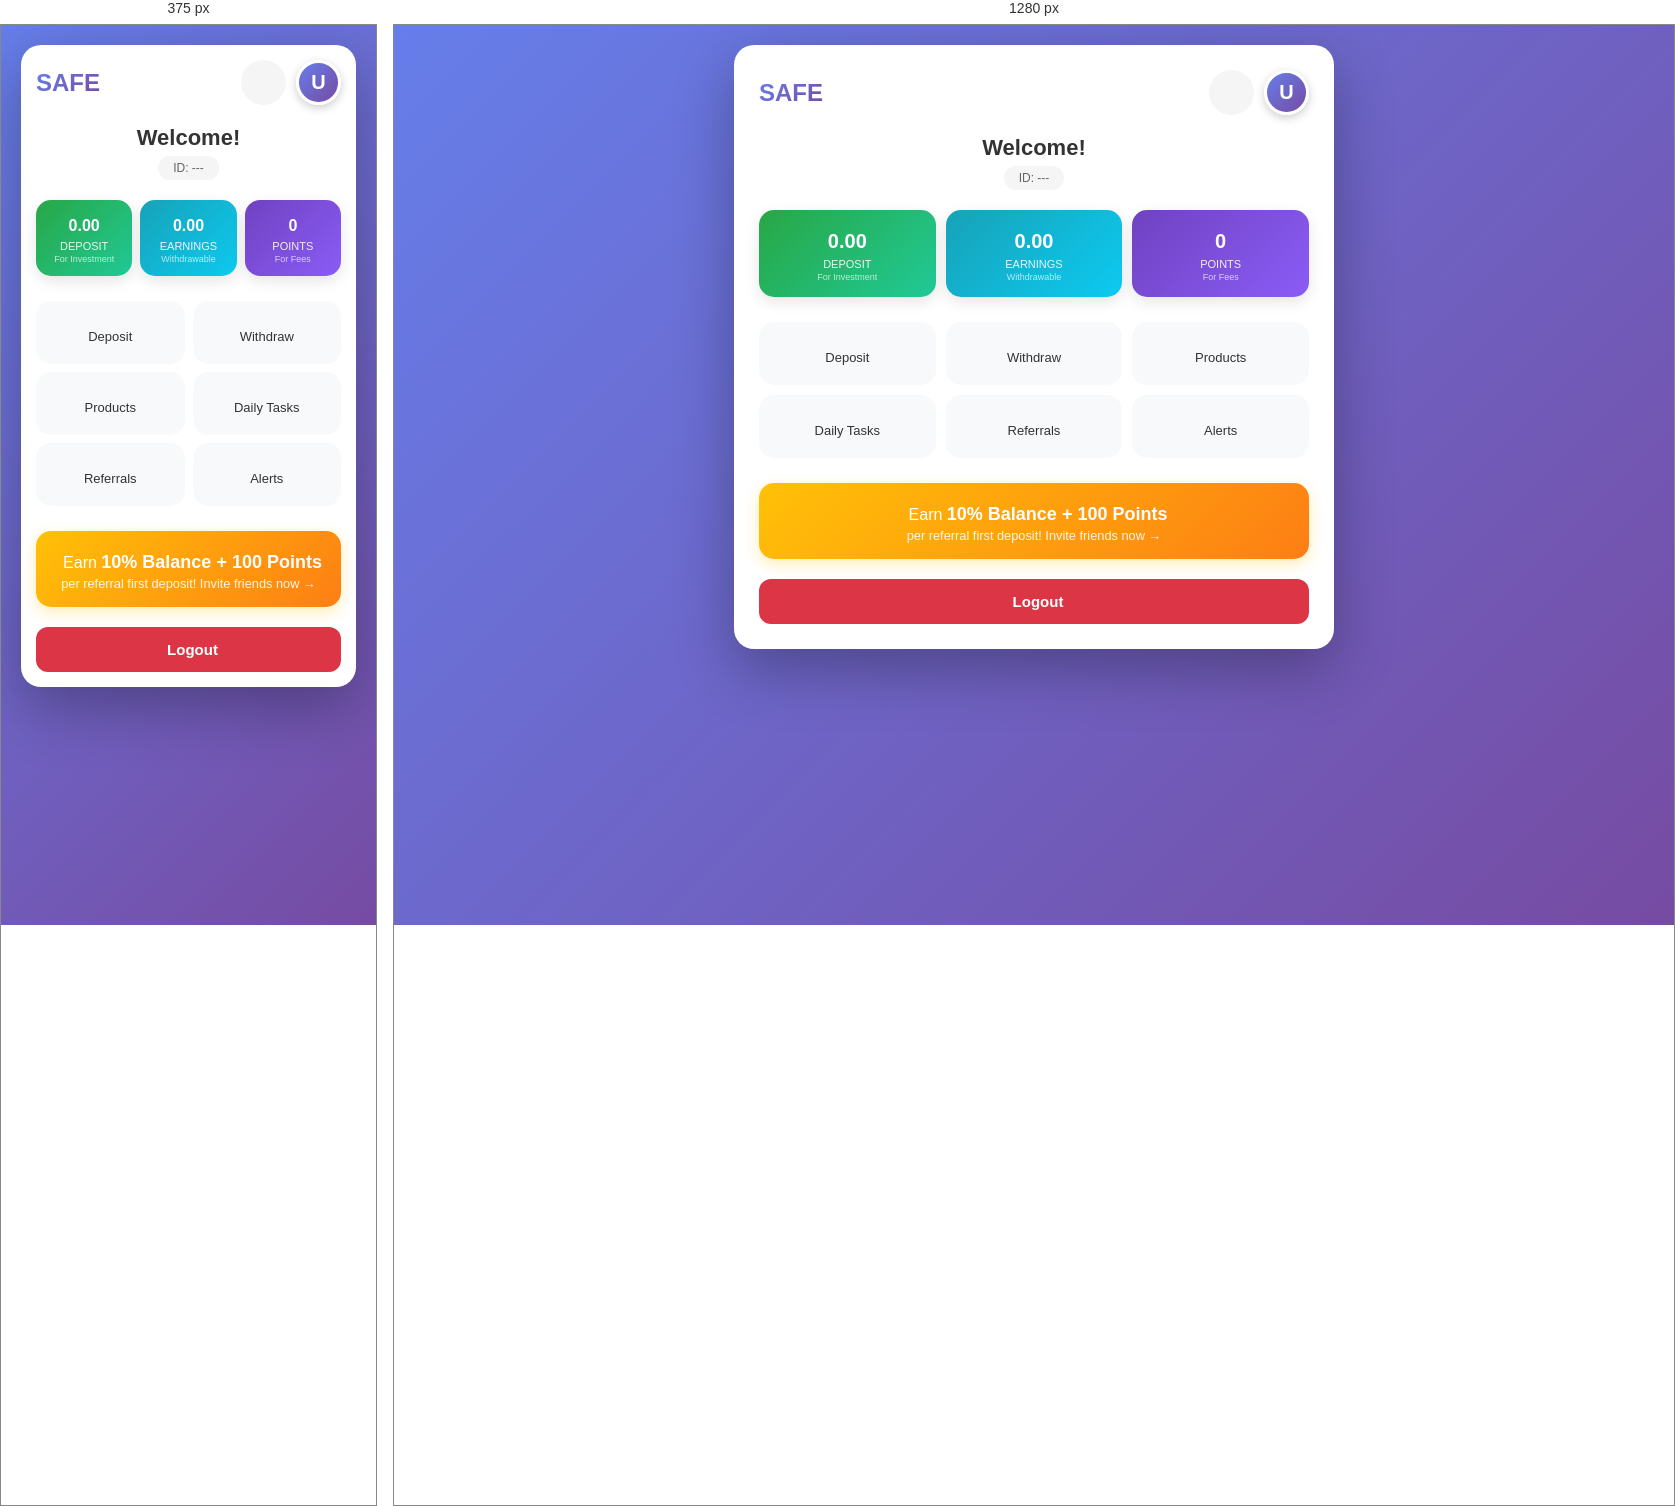
Rendered at 375 px and 1280 px, left to right.

<!-- file: home.html -->
<!DOCTYPE html>
<html lang="en">
<head>
    <meta charset="UTF-8">
    <meta name="viewport" content="width=device-width, initial-scale=1.0">
    <title>Dashboard - SAFE</title>
    <link rel="stylesheet" href="https://cdnjs.cloudflare.com/ajax/libs/font-awesome/6.0.0/css/all.min.css">
    <style>
        * {
            margin: 0;
            padding: 0;
            box-sizing: border-box;
        }

        body {
            font-family: 'Segoe UI', Tahoma, Geneva, Verdana, sans-serif;
            background: linear-gradient(135deg, #667eea 0%, #764ba2 100%);
            min-height: 100vh;
            padding: 20px;
        }

        .container {
            max-width: 600px;
            margin: 0 auto;
            background: white;
            border-radius: 20px;
            box-shadow: 0 20px 60px rgba(0, 0, 0, 0.3);
            padding: 25px;
            position: relative;
        }

        /* Header */
        .header {
            display: flex;
            justify-content: space-between;
            align-items: center;
            margin-bottom: 20px;
        }

        .logo {
            font-size: 24px;
            font-weight: 700;
            background: linear-gradient(135deg, #667eea, #764ba2);
            -webkit-background-clip: text;
            -webkit-text-fill-color: transparent;
            background-clip: text;
        }

        .header-actions {
            display: flex;
            gap: 10px;
            align-items: center;
        }

        .notification-btn {
            width: 45px;
            height: 45px;
            border-radius: 50%;
            background: #f5f5f5;
            color: #666;
            display: flex;
            align-items: center;
            justify-content: center;
            font-size: 18px;
            cursor: pointer;
            transition: all 0.3s;
            border: none;
            position: relative;
        }

        .notification-btn:hover {
            background: #e0e0e0;
            color: var(--primary);
        }

        .badge {
            position: absolute;
            top: -2px;
            right: -2px;
            background: #e74c3c;
            color: white;
            font-size: 10px;
            padding: 2px 6px;
            border-radius: 10px;
            min-width: 18px;
            text-align: center;
            font-weight: 700;
        }

        .profile-icon {
            width: 45px;
            height: 45px;
            border-radius: 50%;
            background: linear-gradient(135deg, #667eea, #764ba2);
            color: white;
            display: flex;
            align-items: center;
            justify-content: center;
            font-size: 20px;
            font-weight: 600;
            cursor: pointer;
            transition: transform 0.3s;
            border: 3px solid white;
            box-shadow: 0 3px 10px rgba(0, 0, 0, 0.2);
        }

        .profile-icon:hover {
            transform: scale(1.05);
        }

        /* User Welcome */
        .welcome {
            text-align: center;
            margin-bottom: 20px;
        }

        .welcome h2 {
            color: #333;
            font-size: 22px;
            margin-bottom: 5px;
        }

        .welcome .uid {
            color: #666;
            font-size: 12px;
            background: #f5f5f5;
            padding: 5px 15px;
            border-radius: 20px;
            display: inline-block;
        }

        /* Balance Cards */
        .balance-grid {
            display: grid;
            grid-template-columns: repeat(3, 1fr);
            gap: 10px;
            margin-bottom: 25px;
        }

        .balance-card {
            padding: 15px 10px;
            border-radius: 15px;
            text-align: center;
            color: white;
            box-shadow: 0 5px 15px rgba(0, 0, 0, 0.1);
            transition: transform 0.2s;
        }

        .balance-card:active {
            transform: scale(0.95);
        }

        .balance-card.deposit {
            background: linear-gradient(135deg, #28a745, #20c997);
        }

        .balance-card.earning {
            background: linear-gradient(135deg, #17a2b8, #0dcaf0);
        }

        .balance-card.points {
            background: linear-gradient(135deg, #6f42c1, #8b5cf6);
        }

        .balance-icon {
            font-size: 20px;
            margin-bottom: 5px;
            opacity: 0.9;
        }

        .balance-amount {
            font-size: 20px;
            font-weight: 700;
            margin: 5px 0;
        }

        .balance-label {
            font-size: 11px;
            opacity: 0.9;
            text-transform: uppercase;
        }

        .balance-sub {
            font-size: 9px;
            opacity: 0.7;
            margin-top: 2px;
        }

        /* Navigation Grid */
        .nav-grid {
            display: grid;
            grid-template-columns: repeat(3, 1fr);
            gap: 10px;
            margin-bottom: 25px;
        }

        .nav-item {
            padding: 18px 10px;
            border-radius: 15px;
            text-align: center;
            cursor: pointer;
            transition: all 0.3s;
            background: #f8f9fa;
            border: 2px solid transparent;
            text-decoration: none;
            color: #333;
            display: flex;
            flex-direction: column;
            align-items: center;
            gap: 8px;
        }

        .nav-item:hover {
            transform: translateY(-3px);
            border-color: #667eea;
            box-shadow: 0 10px 20px rgba(102, 126, 234, 0.2);
        }

        .nav-item:active {
            transform: scale(0.95);
        }

        .nav-item i {
            font-size: 28px;
            color: #667eea;
        }

        .nav-item span {
            font-size: 13px;
            font-weight: 500;
        }

        /* Referral Banner */
        .referral-banner {
            background: linear-gradient(135deg, #ffc107, #fd7e14);
            color: white;
            padding: 15px;
            border-radius: 15px;
            margin-bottom: 20px;
            text-align: center;
            cursor: pointer;
            transition: transform 0.3s;
            box-shadow: 0 5px 15px rgba(255, 193, 7, 0.3);
        }

        .referral-banner:hover {
            transform: translateY(-3px);
        }

        .referral-banner i {
            font-size: 24px;
            margin-right: 8px;
        }

        .referral-banner .bonus {
            font-size: 18px;
            font-weight: 700;
        }

        .referral-banner .bonus-small {
            font-size: 0.8em;
            opacity: 0.9;
        }

        /* Logout Button */
        .logout-btn {
            width: 100%;
            padding: 14px;
            background: #dc3545;
            color: white;
            border: none;
            border-radius: 12px;
            cursor: pointer;
            font-size: 15px;
            font-weight: 600;
            transition: all 0.3s;
            display: flex;
            align-items: center;
            justify-content: center;
            gap: 8px;
        }

        .logout-btn:hover {
            background: #c82333;
            transform: translateY(-2px);
        }

        /* Loading State */
        .loading {
            text-align: center;
            padding: 40px;
            color: #666;
        }

        .loading i {
            font-size: 40px;
            color: #667eea;
            margin-bottom: 10px;
        }

        .spinner {
            width: 40px;
            height: 40px;
            border: 3px solid #e1e5e9;
            border-top-color: #667eea;
            border-radius: 50%;
            animation: spin 0.8s linear infinite;
            margin: 0 auto 15px;
        }

        @keyframes spin {
            to { transform: rotate(360deg); }
        }

        /* Responsive */
        @media (max-width: 480px) {
            .container {
                padding: 15px;
            }

            .balance-grid {
                grid-template-columns: repeat(3, 1fr);
                gap: 8px;
            }

            .nav-grid {
                grid-template-columns: repeat(2, 1fr);
                gap: 8px;
            }

            .balance-card {
                padding: 12px 8px;
            }

            .balance-amount {
                font-size: 16px;
            }
        }
    </style>
</head>
<body>
    <div class="container">
        <!-- Header -->
        <div class="header">
            <div class="logo">SAFE</div>
            <div class="header-actions">
                <button class="notification-btn" onclick="navigateTo('notification.html')" title="Notifications">
                    <i class="fas fa-bell"></i>
                    <span class="badge" id="notificationBadge" style="display:none;">0</span>
                </button>
                <div class="profile-icon" id="profileIcon" title="Click for options">U</div>
            </div>
        </div>

        <!-- Welcome -->
        <div class="welcome">
            <h2 id="welcomeName">Welcome!</h2>
            <div class="uid">ID: <span id="userIdDisplay">---</span></div>
        </div>

        <!-- Balance Cards -->
        <div class="balance-grid">
            <div class="balance-card deposit" onclick="navigateTo('deposit.html')">
                <div class="balance-icon"><i class="fas fa-wallet"></i></div>
                <div class="balance-amount" id="depositBalance">0.00</div>
                <div class="balance-label">Deposit</div>
                <div class="balance-sub">For Investment</div>
            </div>
            <div class="balance-card earning" onclick="navigateTo('withdraw.html')">
                <div class="balance-icon"><i class="fas fa-chart-line"></i></div>
                <div class="balance-amount" id="earningBalance">0.00</div>
                <div class="balance-label">Earnings</div>
                <div class="balance-sub">Withdrawable</div>
            </div>
            <div class="balance-card points">
                <div class="balance-icon"><i class="fas fa-star"></i></div>
                <div class="balance-amount" id="pointsBalance">0</div>
                <div class="balance-label">Points</div>
                <div class="balance-sub">For Fees</div>
            </div>
        </div>

        <!-- Navigation -->
        <div class="nav-grid">
            <div class="nav-item" onclick="navigateTo('deposit.html')">
                <i class="fas fa-plus-circle"></i>
                <span>Deposit</span>
            </div>
            <div class="nav-item" onclick="navigateTo('withdraw.html')">
                <i class="fas fa-minus-circle"></i>
                <span>Withdraw</span>
            </div>
            <div class="nav-item" onclick="navigateTo('product.html')">
                <i class="fas fa-gem"></i>
                <span>Products</span>
            </div>
            <div class="nav-item" onclick="navigateTo('daily.html')">
                <i class="fas fa-tasks"></i>
                <span>Daily Tasks</span>
            </div>
            <div class="nav-item" onclick="navigateTo('referral.html')">
                <i class="fas fa-users"></i>
                <span>Referrals</span>
            </div>
            <div class="nav-item" onclick="navigateTo('notification.html')">
                <i class="fas fa-bell"></i>
                <span>Alerts</span>
                <span class="badge" id="navNotificationBadge" style="display:none;position:static;font-size:10px;padding:2px 6px;border-radius:10px;background:#e74c3c;color:white;">0</span>
            </div>
        </div>

        <!-- Referral Banner -->
        <div class="referral-banner" onclick="navigateTo('referral.html')">
            <i class="fas fa-gift"></i>
            Earn <span class="bonus">10% Balance + 100 Points</span><br>
            <span class="bonus-small">per referral first deposit! Invite friends now →</span>
        </div>

        <!-- Logout -->
        <button class="logout-btn" onclick="logout()">
            <i class="fas fa-sign-out-alt"></i> Logout
        </button>
    </div>

    <!-- Firebase SDK -->
    <script type="module">
        import { initializeApp } from 'https://www.gstatic.com/firebasejs/9.23.0/firebase-app.js';
        import { getAuth, onAuthStateChanged, signOut } from 'https://www.gstatic.com/firebasejs/9.23.0/firebase-auth.js';

        // ============================================
        // FIREBASE CONFIG
        // ============================================
        const firebaseConfig = {
            apiKey: "AIzaSyD4t4GUzN1xkyia0o3zx9i2cX2004Epv7A",
            authDomain: "webapp-fc856.firebaseapp.com",
            projectId: "webapp-fc856",
            storageBucket: "webapp-fc856.appspot.com",
            messagingSenderId: "892830607693",
            appId: "1:892830607693:web:a3a886c142586665fc2f04"
        };

        // Initialize Firebase
        const app = initializeApp(firebaseConfig);
        const auth = getAuth(app);

        // ============================================
        // CONFIGURATION
        // ============================================
        const API_BASE = window.location.origin;

        // ============================================
        // GLOBAL STATE
        // ============================================
        let currentUser = null;

        // ============================================
        // AUTH CHECK
        // ============================================
        onAuthStateChanged(auth, async (user) => {
            if (!user) {
                window.location.href = 'index.html';
                return;
            }
            currentUser = user;
            console.log('👤 Logged in:', currentUser.uid);
            
            await loadUserData();
            await loadNotifications();
        });

        // ============================================
        // LOAD USER DATA FROM SERVER
        // ============================================
        async function loadUserData() {
            if (!currentUser) return;
            
            try {
                const response = await fetch(`${API_BASE}/api/user/${currentUser.uid}`);
                const data = await response.json();
                
                if (data.success && data.user) {
                    const userData = data.user;
                    
                    // Update Profile
                    const firstName = userData.firstName || '';
                    const lastName = userData.lastName || '';
                    const fullName = `${firstName} ${lastName}`.trim() || userData.fullName || 'User';
                    
                    document.getElementById('welcomeName').textContent = `Welcome, ${fullName}!`;
                    document.getElementById('userIdDisplay').textContent = currentUser.uid.substring(0, 12) + '...';
                    
                    // Profile Icon
                    const initial = firstName ? firstName.charAt(0).toUpperCase() : 'U';
                    document.getElementById('profileIcon').textContent = initial;
                    
                    // Update Balances
                    document.getElementById('depositBalance').textContent = 
                        (userData.depositBalance || 0).toFixed(2);
                    document.getElementById('earningBalance').textContent = 
                        (userData.taskEarnings || 0).toFixed(2);
                    document.getElementById('pointsBalance').textContent = 
                        userData.points || 0;
                    
                    // Profile Icon Click
                    document.getElementById('profileIcon').onclick = () => {
                        const referralCode = userData.referralCode || 'N/A';
                        const email = userData.email || currentUser.email || 'N/A';
                        alert(`👤 User Info\n\nName: ${fullName}\nEmail: ${email}\nID: ${currentUser.uid}\nReferral Code: ${referralCode}\n\nDeposit Balance: ${(userData.depositBalance || 0).toFixed(2)} USDT\nEarnings: ${(userData.taskEarnings || 0).toFixed(2)} USDT\nPoints: ${userData.points || 0}`);
                    };
                    
                    console.log('✅ User data loaded from server');
                }
            } catch (error) {
                console.error('Error loading user data:', error);
            }
        }

        // ============================================
        // LOAD NOTIFICATIONS FROM SERVER
        // ============================================
        async function loadNotifications() {
            if (!currentUser) return;
            
            try {
                const response = await fetch(`${API_BASE}/api/notifications/${currentUser.uid}`);
                const data = await response.json();
                
                if (data.success && data.unreadCount > 0) {
                    const count = data.unreadCount > 99 ? '99+' : data.unreadCount;
                    
                    // Header badge
                    const badge = document.getElementById('notificationBadge');
                    badge.textContent = count;
                    badge.style.display = 'block';
                    
                    // Nav badge
                    const navBadge = document.getElementById('navNotificationBadge');
                    navBadge.textContent = count;
                    navBadge.style.display = 'inline-block';
                }
            } catch (err) {
                console.error('Error loading notifications:', err);
            }
        }

        // ============================================
        // NAVIGATION
        // ============================================
        function navigateTo(page) {
            window.location.href = page;
        }

        // ============================================
        // LOGOUT
        // ============================================
        async function logout() {
            try {
                await signOut(auth);
                window.location.href = 'index.html';
            } catch (error) {
                console.error('Logout error:', error);
                // Force redirect even if signOut fails
                window.location.href = 'index.html';
            }
        }

        // ============================================
        // GLOBAL EXPORTS
        // ============================================
        window.navigateTo = navigateTo;
        window.logout = logout;

        console.log('✅ Dashboard ready - Using server API');
        console.log('🔗 API Base:', API_BASE);
    </script>
</body>
</html>